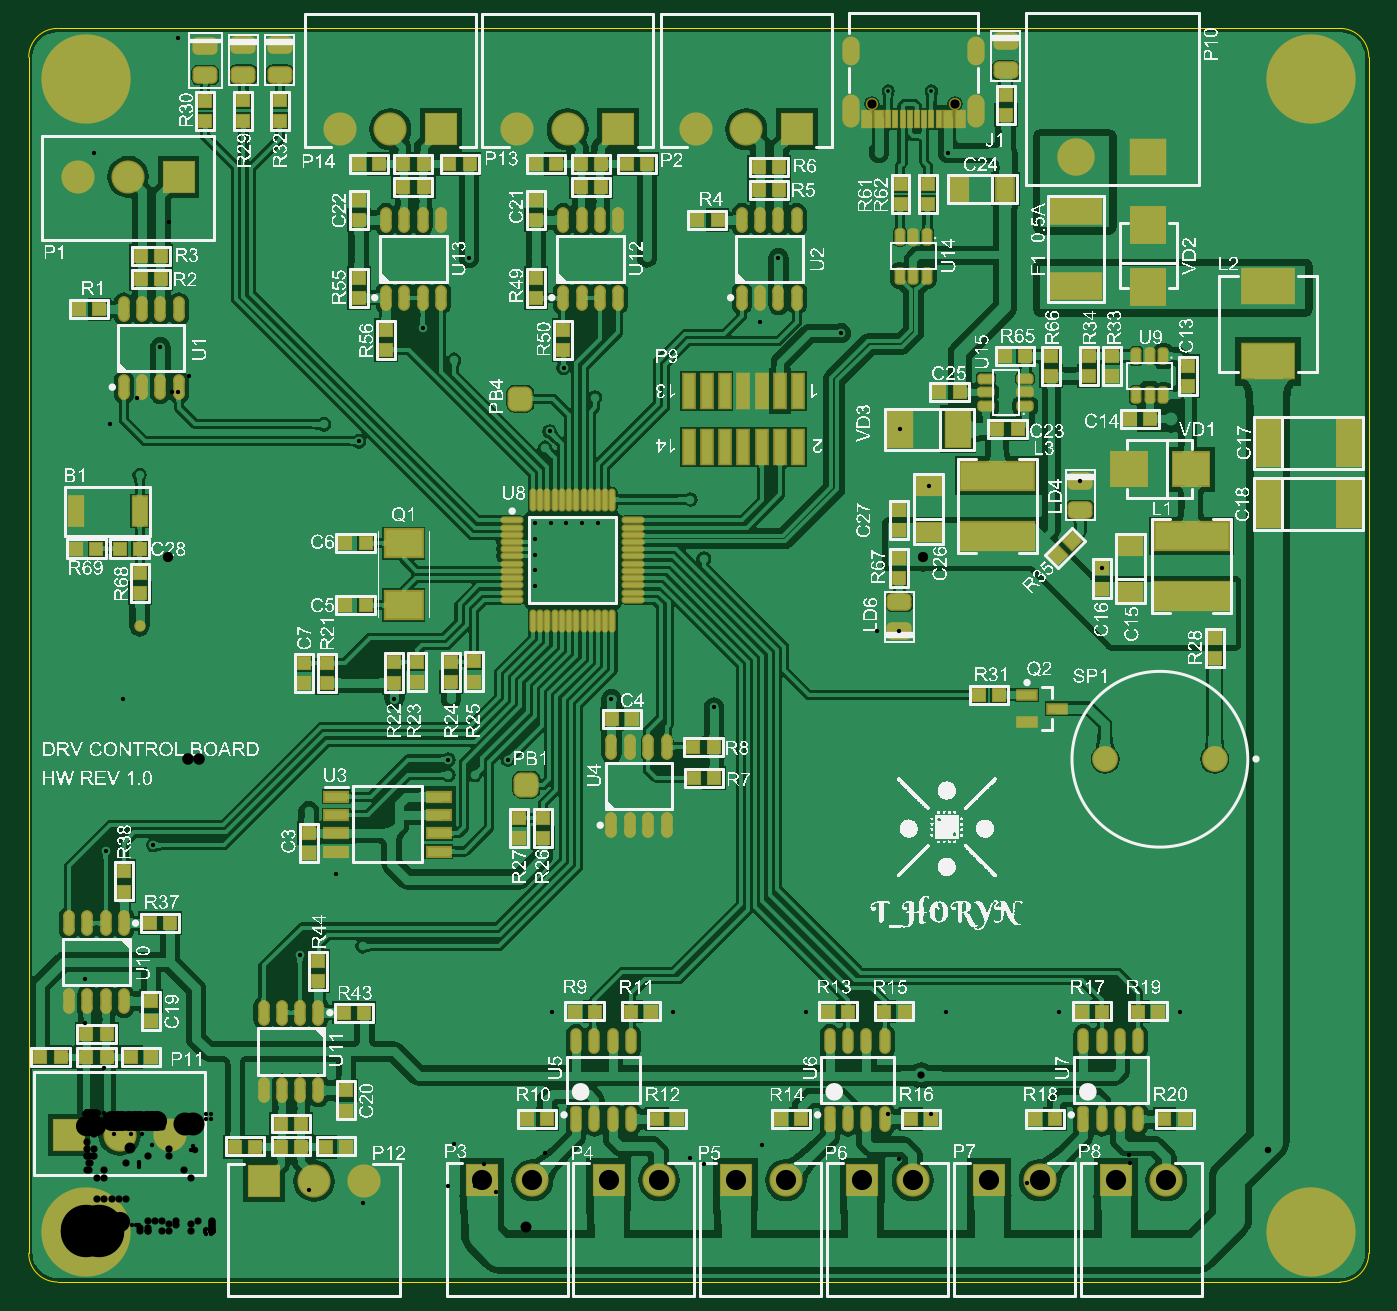
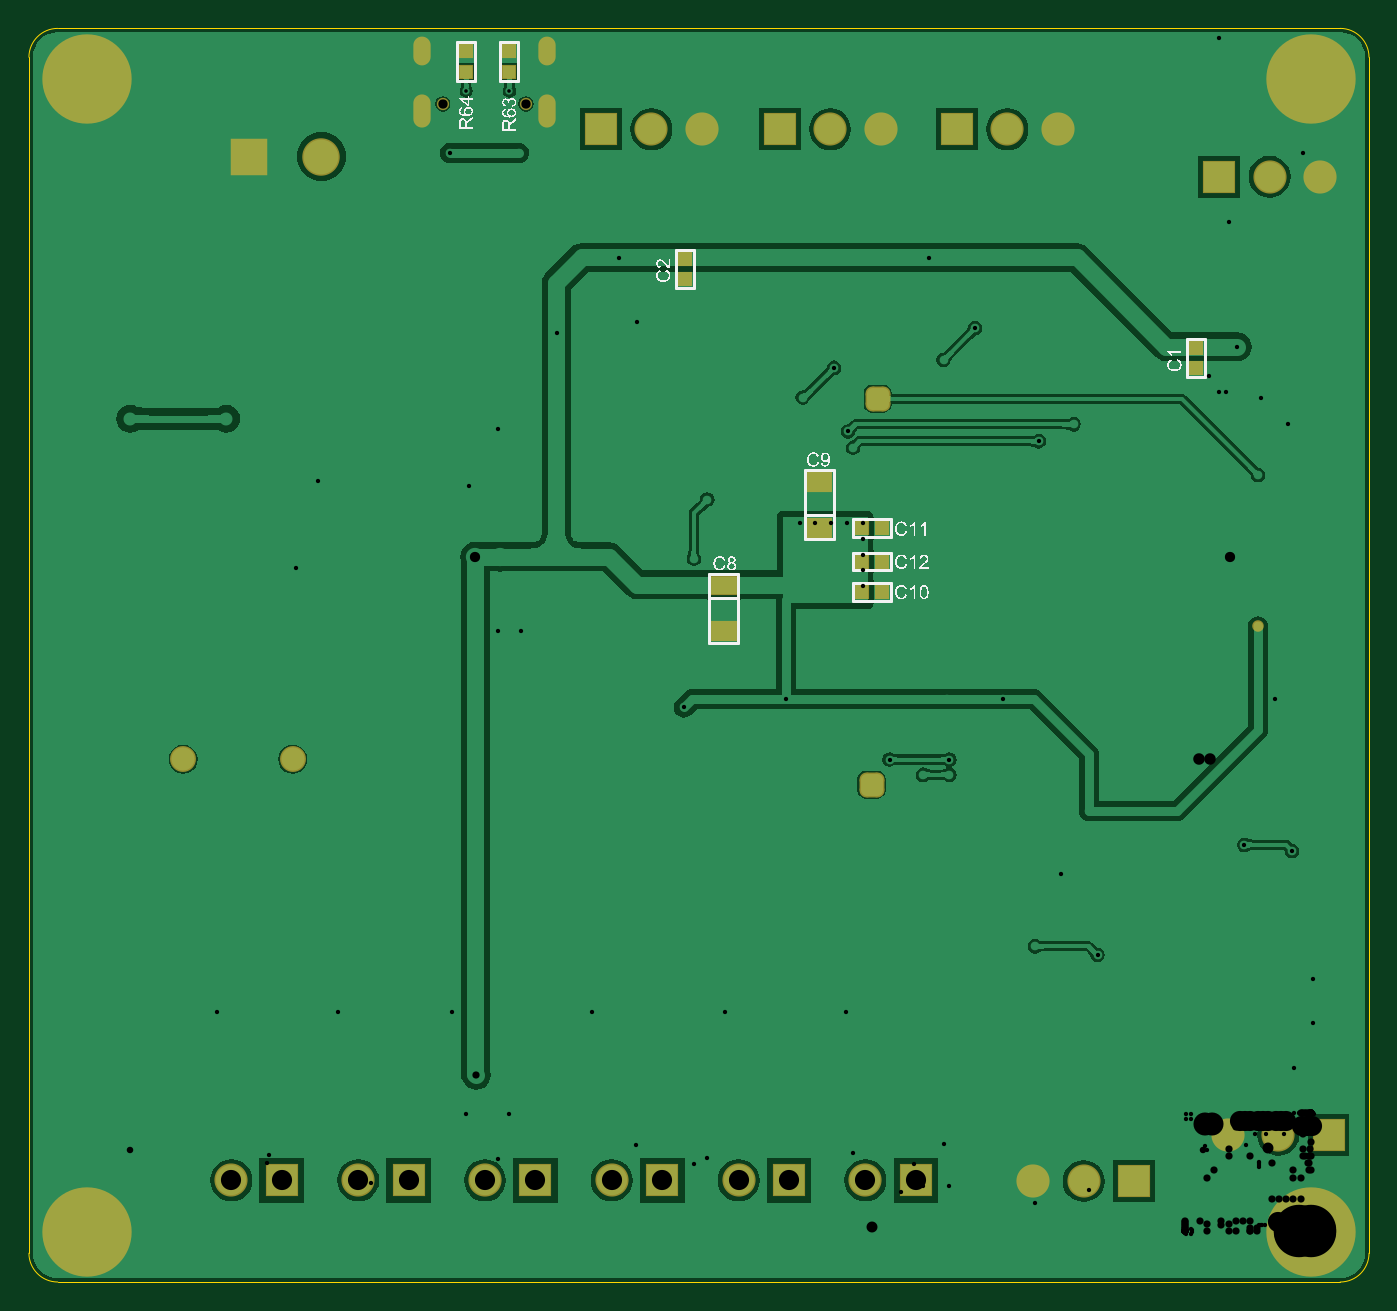
Circuit board: 11 layer files. Board 93.0 x 87.0 mm.
- drill: acs_drv_v1_0-RoundHoles.TXT (3881 bytes)
- drill: acs_drv_v1_0-SlotHoles.TXT (266 bytes)
- bottom_copper: acs_drv_v1_0.GBL (34594 bytes)
- bottom_silk: acs_drv_v1_0.GBO (76195 bytes)
- paste: acs_drv_v1_0.GBP (557 bytes)
- bottom_mask: acs_drv_v1_0.GBS (2318 bytes)
- outline: acs_drv_v1_0.GKO (464 bytes)
- top_copper: acs_drv_v1_0.GTL (201422 bytes)
- top_silk: acs_drv_v1_0.GTO (961501 bytes)
- paste: acs_drv_v1_0.GTP (9077 bytes)
- top_mask: acs_drv_v1_0.GTS (10837 bytes)

=== drill: acs_drv_v1_0-RoundHoles.TXT ===
M48
;Layer_Color=9474304
;FILE_FORMAT=4:2
METRIC,LZ
;TYPE=PLATED
T1F00S00C0.25
T2F00S00C0.30
T3F00S00C0.45
T4F00S00C0.50
T6F00S00C0.71
T7F00S00C0.76
T8F00S00C0.80
T9F00S00C1.40
T10F00S00C1.60
T11F00S00C3.50
;TYPE=NON_PLATED
T12F00S00C0.65
%
T01
X005565Y007915
X005865
T02
X00833Y-00017
X0085Y-00024
X00867Y-00017
X00874Y0
X00867Y00017
X0085Y00024
X00833Y00017
X00826Y0
X007593Y001527
X006753Y001527
X0067Y0014
X0065
X0063
X0064Y0013
X0062
X0061Y0014
X006Y0013
X005965Y001527
X0066Y0013
X0068
X0049
X0048Y0014
X0046
X0044
X0045Y0013
X0043
X0042Y0014
X0041Y0013
X0039
X004072Y001527
X0047Y0013
X004992Y001527
X006528Y00338
X002927Y003275
X002695Y00317
X002512
Y003275
X002845Y00273
X001735Y002482
X001543Y00292
X001484Y001918
X001917Y00198
X0023Y0014
X0025
X0027
X0029
X0031
X003Y0013
X0032
X003233Y001527
X0028Y0013
X0026
X0024
X00123Y001135
X0012Y001
Y0009
X00123Y000825
X0006Y001
Y0012
Y0014
Y0016
X-00012
Y001755
Y001445
X0004Y001
X00017Y00017
X00024Y0
X00017Y-00017
X0Y-00024
Y00024
X000135Y002642
X000465Y002683
X-00021Y00144
X-00017Y00017
X-00024Y0
X-00017Y-00017
X00037Y0042
Y00525
X000514Y006138
X00165Y005603
X001892Y005485
X002552Y00605
X0027Y006
X0029
Y0062
Y0064
X0028Y0063
Y0065
X0029Y0066
X0027
Y0064
Y0062
X0028Y0061
X003312Y005995
X00353Y005788
X0037Y0057
Y0059
X0038Y0058
Y006
Y0062
Y0063
X0037Y0061
Y007
Y0071
Y0072
X0033
X003Y0073
X0028
X0025Y0072
Y0071
Y007
X002655Y006757
X00312Y00676
X00189
X0019Y0073
X0017
X0015
X002334Y006272
X003215Y005553
X003183Y00544
X003222Y004918
X003332Y004918
X003442Y004918
X003552Y004918
X00363Y00484
X00363Y00473
X00363Y00462
X00363Y00451
X00363Y0044
X00352Y0044
X00341Y0044
X0033Y0044
X00319Y0044
X003112Y004478
X003112Y004588
X003112Y004698
X003112Y004808
X003112Y004918
X002757Y00471
X00253Y003697
X002138
X003644Y003697
X004355Y003638
X004285Y00467
X004192Y00508
X00456Y00599
X004687
X004678Y006312
X0046Y0063
X0048
X004803Y006758
X0043Y0065
X0042Y0064
X004
X0039Y0063
Y0065
X0041
X00389Y00676
X0041Y0073
X0042Y0072
X0043Y0073
X0044Y0072
X0045Y0073
X0055Y007488
X005978
X0062Y0073
Y0071
Y0069
X006
X0061Y007
X00574Y007007
X005238Y006235
X005647Y005567
X00592Y005825
X00638
X0069Y0056
Y0054
X006897Y005212
X0071Y0051
Y0049
X007245Y00476
X007047Y004603
X007235Y00529
X00724Y00564
X00712Y005935
X00738Y00594
X005847Y005175
X005642Y00501
X005642Y004166
X005488
X00833Y00783
X00826Y008
X00833Y00817
X0085Y00824
X00867Y00817
X00874Y008
X00867Y00783
X0085Y00776
X00638Y008283
X005865Y00819
X005565Y00819
X00017Y00817
X00024Y008
X00017Y00783
X0Y00776
Y00824
X-00017Y00817
X-00024Y008
X-00017Y00783
T03
X00753Y00564
X008197Y00564
T04
X00875Y0005
Y001
Y0015
Y002
Y0025
Y003
Y0035
X00775Y00075
X0065
X00625
X006
X005795Y001085
X00475Y00075
X0045
X00425
Y0025
X004
Y003
X00425
X00375
X0035
Y0025
X00375
X00275Y00225
X00225
X00175
X00125
X00075
X00125Y0035
X0025Y00075
X00275
X003
X0025Y00025
Y-00025
X002
X0015
X001
X0005
X-00025Y001
Y002
Y0025
Y003
Y0035
Y004
Y0045
Y005
Y0055
Y006
Y0065
Y007
Y0075
X0015Y00525
Y005
Y00475
Y0045
Y00425
X00125
Y004
Y00375
X003Y00425
X00275Y00475
X0025
X004Y00525
X00425
X0045
X004Y0055
X0055
X00575
Y00525
X0055
Y005
Y00575
X00575
Y006
X006Y00625
Y0065
Y007
X0055Y00675
X00525Y007
Y00725
Y0075
X007Y00575
Y0055
X00725
Y005
X007Y00525
Y004
X00725Y00375
X0075
X00675Y00425
X0065Y0045
X00625
X006
X00425Y004
X00875
Y0045
Y005
Y0055
Y006
Y0065
Y007
Y0075
X008Y00825
X0075
X007
X0065
X006
X0055
X005
X0045
X004
X0035
X003
X0025
X002
X0015
X001
X0005
T06
X00563Y004683
X005803
T07
X003052Y0031
X00301Y00578
T08
X00783Y003278
X00707
T09
X003975Y000356
X004505Y000356
X004855
X005385
X005735
X006265Y000356
X006615
X007145Y000356
X007495
X003625Y000356
X003095
X002745
X00193Y00035
X00158
X00123
X00058Y00067
X000231
X-00012
X-00006Y00732
X00029
X00064
X00423Y00765
X00458
X00493
X00369Y00765
X00334
X00299
X00246
X00211
X00176
T10
X00687Y00746
X00737
T11
X0085Y0
X0
X0085Y008
X0
T12
X005451Y007826
X006029
M30

=== drill: acs_drv_v1_0-SlotHoles.TXT ===
M48
;Layer_Color=9474304
;FILE_FORMAT=4:2
METRIC,LZ
;TYPE=PLATED
T5F00S00C0.60
;TYPE=NON_PLATED
%
G90
G05
T05
G00X005308Y007832
M15
G01Y007721
M16
G00X005308Y008235
M15
G01Y008154
M16
G00X006172Y008235
M15
G01Y008154
M16
G00X006172Y007832
M15
G01Y007721
M16
M17
M30

=== bottom_copper: acs_drv_v1_0.GBL (34594 bytes, source omitted) ===
=== bottom_silk: acs_drv_v1_0.GBO (76195 bytes, source omitted) ===
=== paste: acs_drv_v1_0.GBP ===
G04*
G04 #@! TF.GenerationSoftware,Altium Limited,Altium Designer,19.1.9 (167)*
G04*
G04 Layer_Color=128*
%FSLAX42Y42*%
%MOMM*%
G71*
G01*
G75*
%ADD20R,0.85X0.85*%
%ADD21R,0.85X0.85*%
%ADD29R,1.60X1.20*%
D20*
X2980Y4880D02*
D03*
X3120Y4880D02*
D03*
X2980Y4650D02*
D03*
X3120D02*
D03*
X2980Y4440D02*
D03*
X3120Y4440D02*
D03*
D21*
X5865Y8050D02*
D03*
Y8190D02*
D03*
X5565Y8050D02*
D03*
Y8190D02*
D03*
X802Y5990D02*
D03*
Y6130D02*
D03*
X4350Y6610D02*
D03*
Y6750D02*
D03*
D29*
X3415Y4883D02*
D03*
X3415Y5203D02*
D03*
X4078Y4485D02*
D03*
X4078Y4165D02*
D03*
M02*

=== bottom_mask: acs_drv_v1_0.GBS ===
G04*
G04 #@! TF.GenerationSoftware,Altium Limited,Altium Designer,19.1.9 (167)*
G04*
G04 Layer_Color=16711935*
%FSLAX42Y42*%
%MOMM*%
G71*
G01*
G75*
%ADD47R,1.05X1.05*%
%ADD48R,1.05X1.05*%
%ADD56R,1.80X1.40*%
%ADD73C,1.80*%
%ADD74R,2.60X2.60*%
%ADD75C,2.60*%
%ADD76O,1.20X2.00*%
%ADD77O,1.20X2.30*%
%ADD78C,0.85*%
G04:AMPARAMS|DCode=79|XSize=1.73mm|YSize=1.73mm|CornerRadius=0.48mm|HoleSize=0mm|Usage=FLASHONLY|Rotation=90.000|XOffset=0mm|YOffset=0mm|HoleType=Round|Shape=RoundedRectangle|*
%AMROUNDEDRECTD79*
21,1,1.73,0.76,0,0,90.0*
21,1,0.76,1.73,0,0,90.0*
1,1,0.97,0.38,0.38*
1,1,0.97,0.38,-0.38*
1,1,0.97,-0.38,-0.38*
1,1,0.97,-0.38,0.38*
%
%ADD79ROUNDEDRECTD79*%
%ADD80C,2.30*%
%ADD81R,2.30X2.30*%
%ADD82C,6.20*%
G04:AMPARAMS|DCode=83|XSize=1.73mm|YSize=1.73mm|CornerRadius=0.48mm|HoleSize=0mm|Usage=FLASHONLY|Rotation=0.000|XOffset=0mm|YOffset=0mm|HoleType=Round|Shape=RoundedRectangle|*
%AMROUNDEDRECTD83*
21,1,1.73,0.76,0,0,0.0*
21,1,0.76,1.73,0,0,0.0*
1,1,0.97,0.38,-0.38*
1,1,0.97,-0.38,-0.38*
1,1,0.97,-0.38,0.38*
1,1,0.97,0.38,0.38*
%
%ADD83ROUNDEDRECTD83*%
%ADD84C,0.80*%
D47*
X2980Y4880D02*
D03*
X3120Y4880D02*
D03*
X2980Y4650D02*
D03*
X3120D02*
D03*
X2980Y4440D02*
D03*
X3120Y4440D02*
D03*
D48*
X5865Y8050D02*
D03*
Y8190D02*
D03*
X5565Y8050D02*
D03*
Y8190D02*
D03*
X802Y5990D02*
D03*
Y6130D02*
D03*
X4350Y6610D02*
D03*
Y6750D02*
D03*
D56*
X3415Y4883D02*
D03*
X3415Y5203D02*
D03*
X4078Y4485D02*
D03*
X4078Y4165D02*
D03*
D73*
X7070Y3278D02*
D03*
X7830D02*
D03*
D74*
X7370Y7460D02*
D03*
D75*
X6870D02*
D03*
D76*
X5308Y8194D02*
D03*
X6172D02*
D03*
D77*
X5308Y7776D02*
D03*
X6172Y7776D02*
D03*
D78*
X6029Y7826D02*
D03*
X5451D02*
D03*
D79*
X3010Y5780D02*
D03*
D80*
X580Y670D02*
D03*
X231D02*
D03*
X-60Y7320D02*
D03*
X290D02*
D03*
X6615Y356D02*
D03*
X7495Y356D02*
D03*
X4855D02*
D03*
X5735D02*
D03*
X3975Y356D02*
D03*
X3095Y356D02*
D03*
X1760Y7650D02*
D03*
X2110D02*
D03*
X2990D02*
D03*
X3340D02*
D03*
X1930Y350D02*
D03*
X1580D02*
D03*
X4230Y7650D02*
D03*
X4580D02*
D03*
D81*
X-120Y670D02*
D03*
X640Y7320D02*
D03*
X6265Y356D02*
D03*
X7145Y356D02*
D03*
X4505D02*
D03*
X5385D02*
D03*
X3625Y356D02*
D03*
X2745D02*
D03*
X2460Y7650D02*
D03*
X3690D02*
D03*
X1230Y350D02*
D03*
X4930Y7650D02*
D03*
D82*
X8500Y8000D02*
D03*
X0D02*
D03*
X8500Y0D02*
D03*
X0D02*
D03*
D83*
X3052Y3100D02*
D03*
D84*
X370Y4200D02*
D03*
M02*

=== outline: acs_drv_v1_0.GKO ===
G04*
G04 #@! TF.GenerationSoftware,Altium Limited,Altium Designer,19.1.9 (167)*
G04*
G04 Layer_Color=16711935*
%FSLAX42Y42*%
%MOMM*%
G71*
G01*
G75*
%ADD12C,0.10*%
D12*
X8900Y8150D02*
G03*
X8700Y8350I-200J0D01*
G01*
Y-350D02*
G03*
X8900Y-150I0J200D01*
G01*
X-400D02*
G03*
X-200Y-350I200J0D01*
G01*
X-200Y8350D02*
G03*
X-400Y8150I0J-200D01*
G01*
X8900D02*
X8900Y-150D01*
X-200Y8350D02*
X8700Y8350D01*
X-200Y-350D02*
X8700Y-350D01*
X-400Y-150D02*
X-400Y8150D01*
M02*

=== top_copper: acs_drv_v1_0.GTL (201422 bytes, source omitted) ===
=== top_silk: acs_drv_v1_0.GTO (961501 bytes, source omitted) ===
=== paste: acs_drv_v1_0.GTP (9077 bytes, source omitted) ===
=== top_mask: acs_drv_v1_0.GTS (10837 bytes, source omitted) ===
